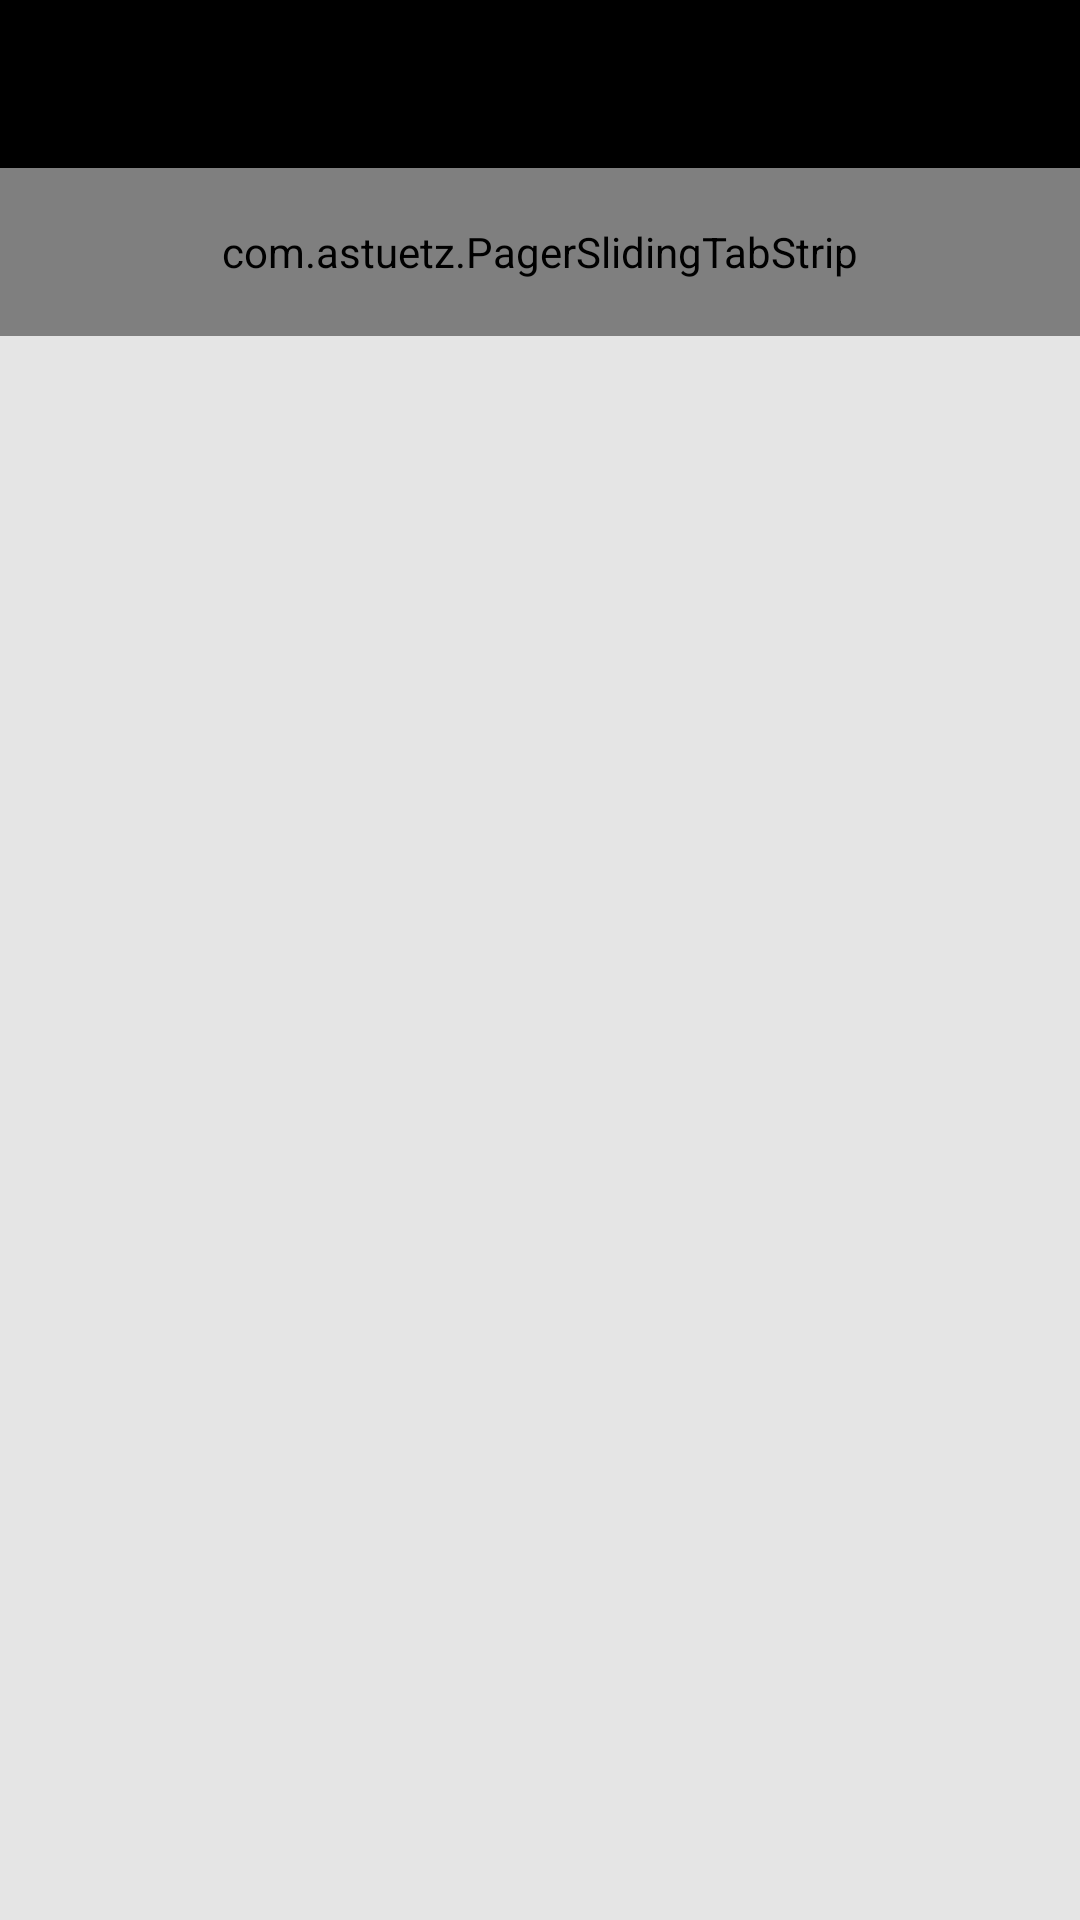

Reconstruct the res/layout file that produces this screen, plus the resources it refers to.
<!-- AndroidManifest.xml: application theme AppTheme -->
<!-- res/layout/activity_main.xml -->
<?xml version="1.0" encoding="utf-8"?>
<LinearLayout xmlns:android="http://schemas.android.com/apk/res/android"
    xmlns:tools="http://schemas.android.com/tools"
    xmlns:app="http://schemas.android.com/apk/res-auto"
    android:orientation="vertical"
    android:layout_width="fill_parent"
    android:layout_height="fill_parent"
    android:layout_gravity="center">

    <android.support.v7.widget.Toolbar xmlns:android="http://schemas.android.com/apk/res/android"
        xmlns:app="http://schemas.android.com/apk/res-auto"
        android:id="@+id/toolbar"
        android:layout_width="match_parent"
        android:layout_height="wrap_content"
        android:background="?attr/colorPrimary"
        android:minHeight="?attr/actionBarSize" />

    <com.astuetz.PagerSlidingTabStrip
        android:id="@+id/tabs"
        android:layout_width="match_parent"
        android:textSize="14sp"
        android:layout_height="?attr/actionBarSize"
        android:background="@color/grey"
        app:pstsPaddingMiddle="true" />

    <android.support.v4.view.ViewPager
        android:id="@+id/pager"
        android:layout_weight="1"
        android:layout_height="0dp"
        android:layout_width="match_parent"
        android:layout_below="@id/tabs"/>

</LinearLayout>
<!-- resources referenced by this layout -->
<resources>
  <color name="grey">#9E9E9E</color>
  <style name="AppTheme" parent="Theme.AppCompat.Light.NoActionBar">
          
          <item name="android:windowBackground">@color/background_window</item>
          <item name="colorPrimary">@color/black</item>
          <item name="colorPrimaryDark">@color/black</item>
          <item name="colorAccent">@color/orange</item>
          <item name="android:textColorPrimary">@android:color/white</item>
          <item name="android:textColor">@color/black</item>
      </style>
  <color name="background_window">#FFE5E5E5</color>
  <color name="black">#000000</color>
  <color name="orange">#FFA500</color>
</resources>
